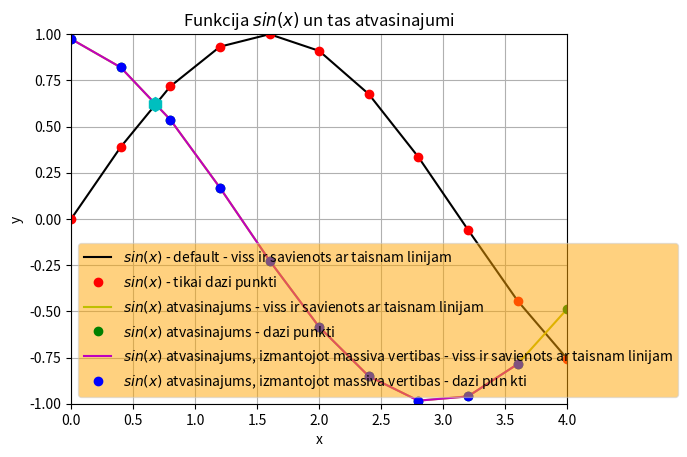

The matplotlib source for this figure:
import sys
sys.path.append('/usr/local/anaconda3/lib/python3.6/site-packages')
from numpy import *
from matplotlib import pyplot as plt


def f(x):
    return sin(x)


x = linspace (0, 4, 11)

y = f(x)

legend = []
#print(legend)
plt.axis([0, 4, -1, 1])
plt.grid()
plt.xlabel("x")
plt.ylabel("y")
plt.title("Funkcija $sin(x)$ un tas atvasinajumi")
plt.plot(x, y, "k")

legend.append("$sin(x)$ - default - viss ir savienots ar taisnam linijam")
#print(legend)

plt.plot(x, y, "ro")

legend.append("$sin(x)$ - tikai dazi punkti")
#print(legend)

N = len(x)
deltax = x[1] - x[0]
atvasinajums = []

for i in range(N):
    temp = (f(x[i] + deltax) - f(x[i]))/deltax
    atvasinajums.append(temp)

plt.plot(x, atvasinajums, "y")
legend.append("$sin(x)$ atvasinajums - viss ir savienots ar taisnam linijam")

plt.plot(x, atvasinajums, "go")
legend.append("$sin(x)$ atvasinajums - dazi punkti")

atvasinajumscaurmassivu = []
for i in range(N-1):
    temp = (y[i+1] - y[i]) / (x[i+1] - x[i])
    atvasinajumscaurmassivu.append(temp)

plt.plot(x[0:N-1], atvasinajumscaurmassivu, "m")
legend. append("$sin(x)$ atvasinajums, izmantojot massiva vertibas - viss ir savienots ar taisnam linijam")
plt.plot(x[0:N-1], atvasinajumscaurmassivu, "bo")
legend. append("$sin(x)$ atvasinajums, izmantojot massiva vertibas - dazi pun kti")











plt.plot(0.680, 0.620, "ch", markersize = 10)

#print(plt.legend.__doc__)
#plt.legend(legend, loc = "lower left")
plt.legend(legend, loc = 3, fancybox = True, framealpha = 0.5, facecolor = "orange")

plt.show()
